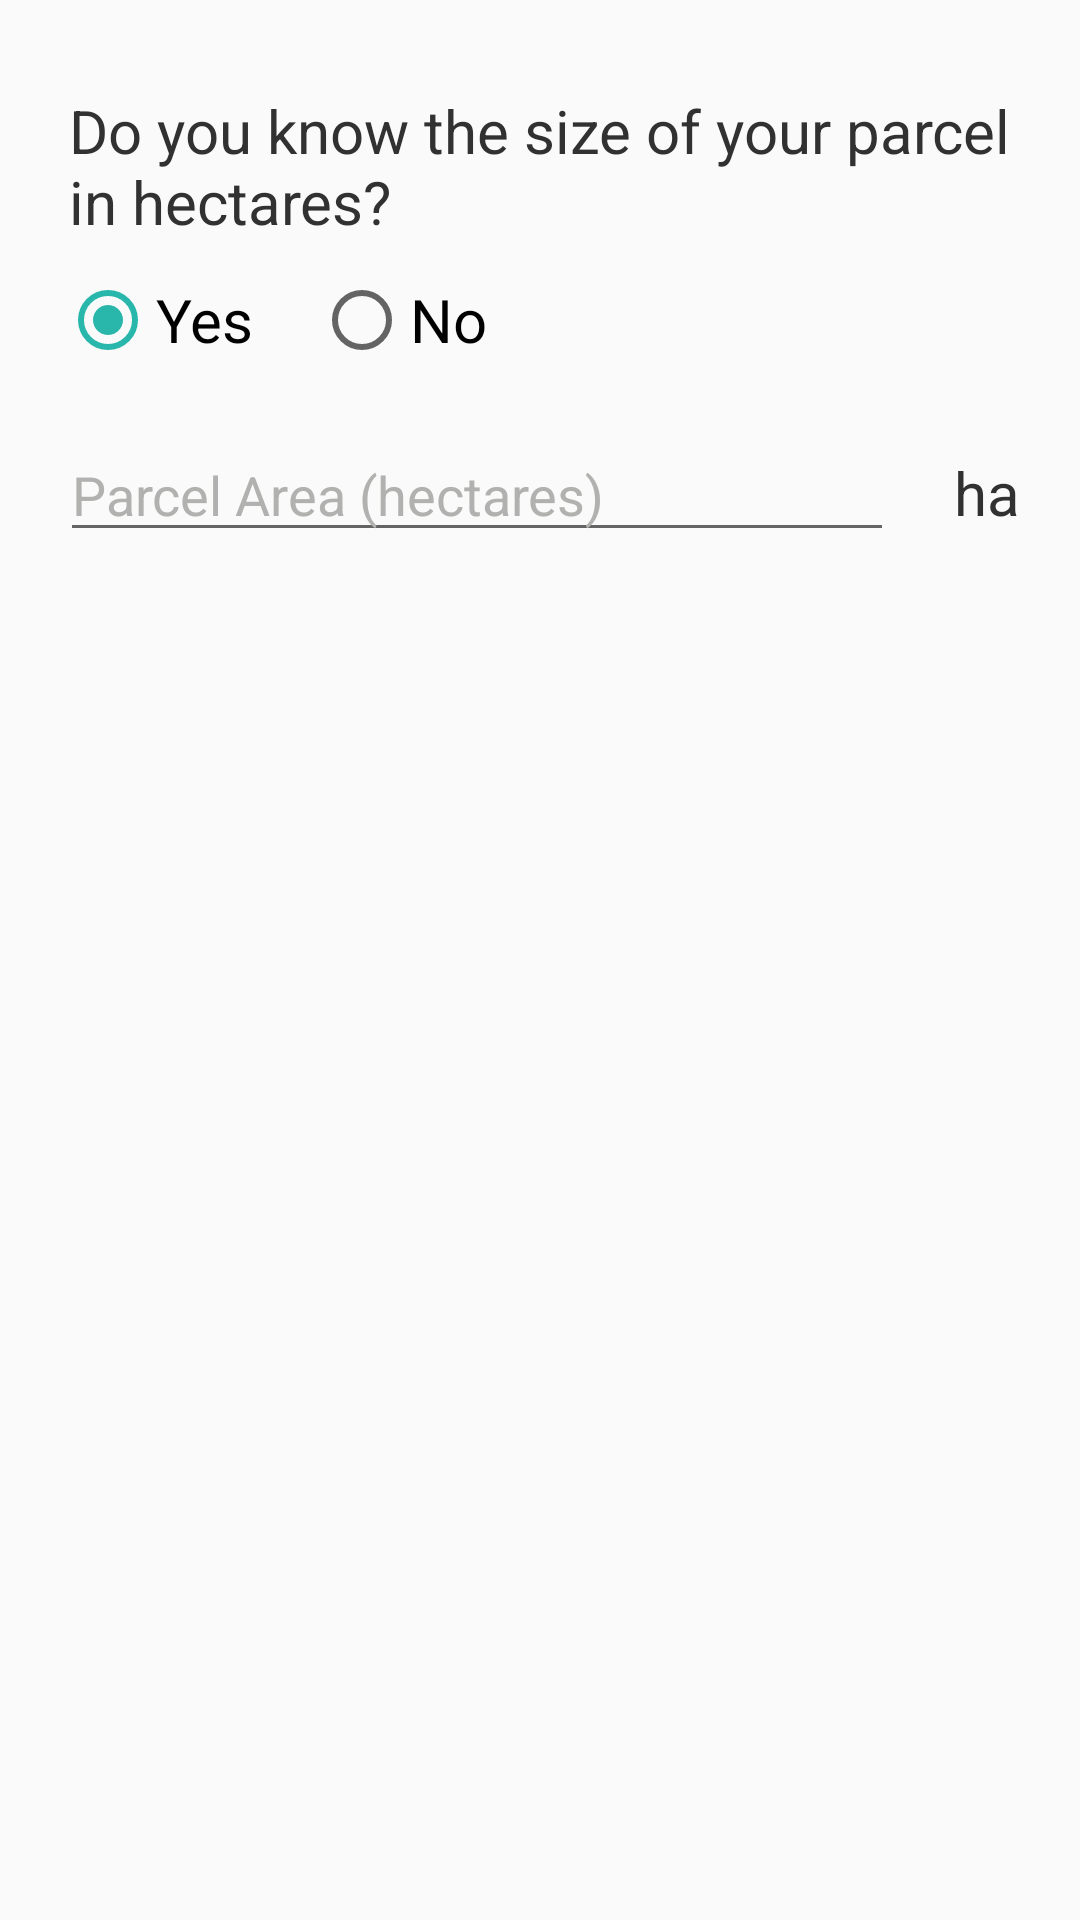

Android layout source for this screen:
<!-- AndroidManifest.xml: application theme AppTheme -->
<!-- res/layout/parcel_area.xml -->
<?xml version="1.0" encoding="utf-8"?>
<LinearLayout xmlns:android="http://schemas.android.com/apk/res/android"
    android:layout_width="wrap_content"
    android:layout_height="wrap_content"
    android:layout_weight="1"
    android:orientation="vertical"
    android:paddingLeft="20dp"
    android:paddingRight="20dp"
    android:paddingTop="30dp">

    <LinearLayout
        android:layout_width="wrap_content"
        android:layout_height="wrap_content"
        android:orientation="vertical">

        <TextView
            android:layout_width="wrap_content"
            android:layout_height="wrap_content"
            android:paddingLeft="3dp"
            android:text="@string/get_parcel_area_question"
            android:textSize="@dimen/textfield_size" />

        <LinearLayout
            android:layout_width="wrap_content"
            android:layout_height="wrap_content"
            android:orientation="horizontal"
            android:layout_marginTop="10dp">

            <RadioGroup
                android:id="@+id/parcel_area_ques_ans"
                android:layout_width="wrap_content"
                android:layout_height="wrap_content"
                android:orientation="horizontal">

                <RadioButton
                    android:id="@+id/parcel_area_ques_yes"
                    android:layout_width="wrap_content"
                    android:layout_height="wrap_content"
                    android:text="@string/get_parcel_area_ques_yes"
                    android:textSize="@dimen/textfield_size"
                    android:checked="true"/>

                <RadioButton
                    android:id="@+id/parcel_area_ques_no"
                    android:layout_width="wrap_content"
                    android:layout_height="wrap_content"
                    android:text="@string/get_parcel_area_ques_no"
                    android:textSize="@dimen/textfield_size"
                    android:layout_marginLeft="20dp"/>

            </RadioGroup>

        </LinearLayout>

    </LinearLayout>

    <LinearLayout
        android:id="@+id/parcel_area_input_layout"
        android:layout_width="match_parent"
        android:layout_height="wrap_content"
        android:layout_marginTop="20dp"
        android:orientation="horizontal">

        <EditText
            android:id="@+id/parcel_area_edit"
            android:layout_width="match_parent"
            android:layout_height="wrap_content"
            android:layout_weight="1"
            android:hint="@string/get_parcel_area_text"
            android:inputType="numberDecimal"
        android:layout_marginRight="20dp"/>

        <TextView
            android:layout_width="wrap_content"
            android:layout_height="wrap_content"
            android:text="ha"
            android:textSize="@dimen/textfield_size" />

    </LinearLayout>


</LinearLayout>
<!-- resources referenced by this layout -->
<resources>
  <dimen name="textfield_size">20sp</dimen>
  <string name="get_parcel_area_ques_no">No</string>
  <string name="get_parcel_area_ques_yes">Yes</string>
  <string name="get_parcel_area_question">Do you know the size of your parcel in hectares?</string>
  <string name="get_parcel_area_text">Parcel Area (hectares)</string>
  <style name="AppTheme" parent="Theme.AppCompat.Light.NoActionBar">
          
          <item name="colorPrimary">@color/colorPrimary</item>
          <item name="colorPrimaryDark">@color/colorPrimaryDark</item>
          <item name="colorAccent">#29b7ab</item>
          <item name="colorButtonNormal">#29b7ab</item>
          <item name="android:textColor">#313131</item>
          <item name="android:textColorHint">#b1b1b0</item>
      </style>
  <color name="colorPrimary">#29b7ab</color>
  <color name="colorPrimaryDark">#29b7ab</color>
</resources>
